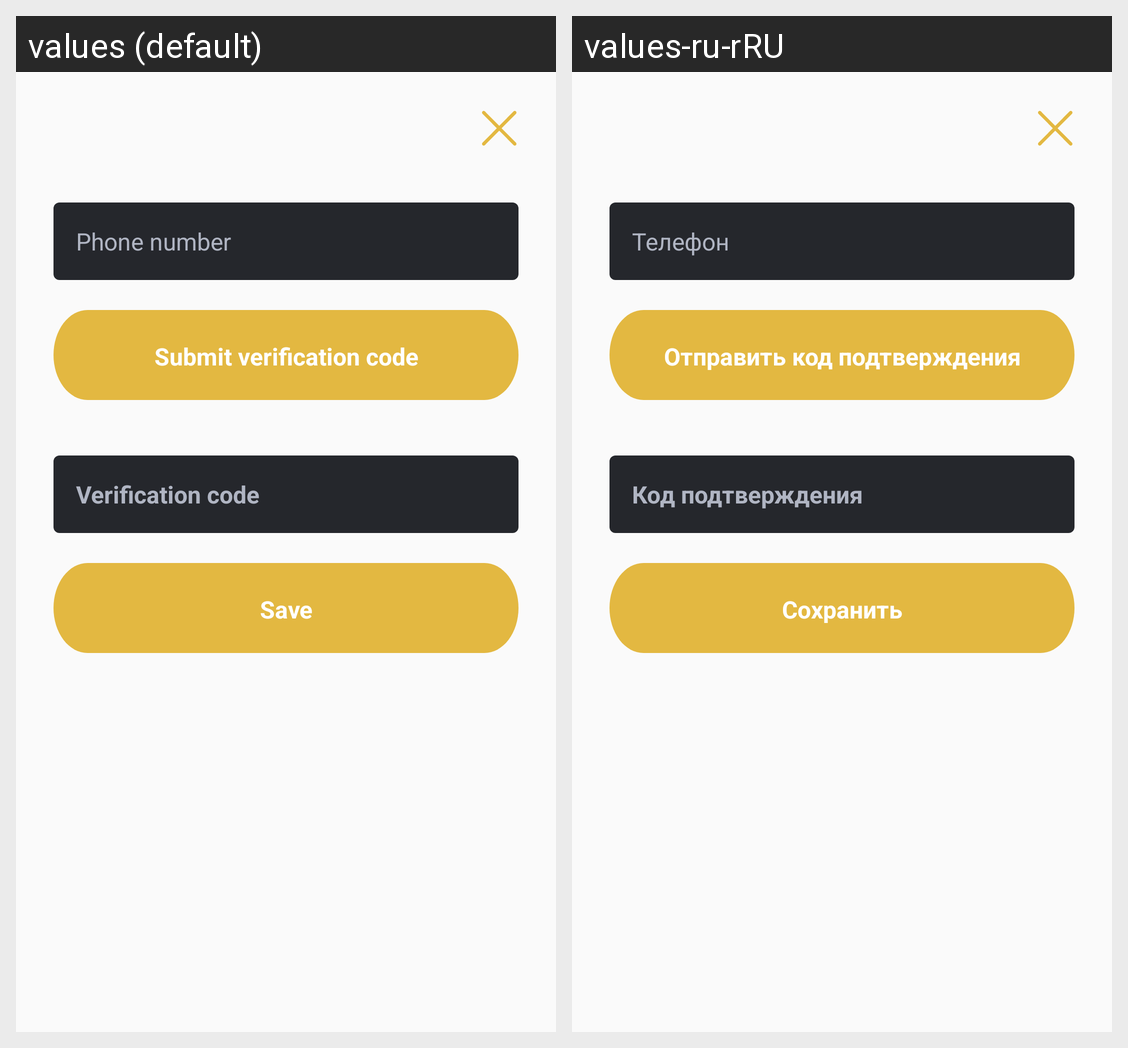

Translations of the strings shown on this Android screen, per locale in the grid:
Android screen res/layout/fragment_dialog_change_phone.xml rendered under 2 locales, left to right: values (default), values-ru-rRU. Device: Nexus 5 (rendered at 1080×1920; each locale shown at half size, 540×960, under a caption strip naming it); theme AppTheme.
Strings drawn on this screen, with the default value and each locale's value (text and hints the layout hard-codes, and strings that could not be matched under every locale, appear in the picture but are not listed):

phone_number
  values: Phone number
  values-ru-rRU: Телефон

submit_verification_code
  values: Submit verification code
  values-ru-rRU: Отправить код подтверждения

verification_code
  values: Verification code
  values-ru-rRU: Код подтверждения

save
  values: Save
  values-ru-rRU: Сохранить
